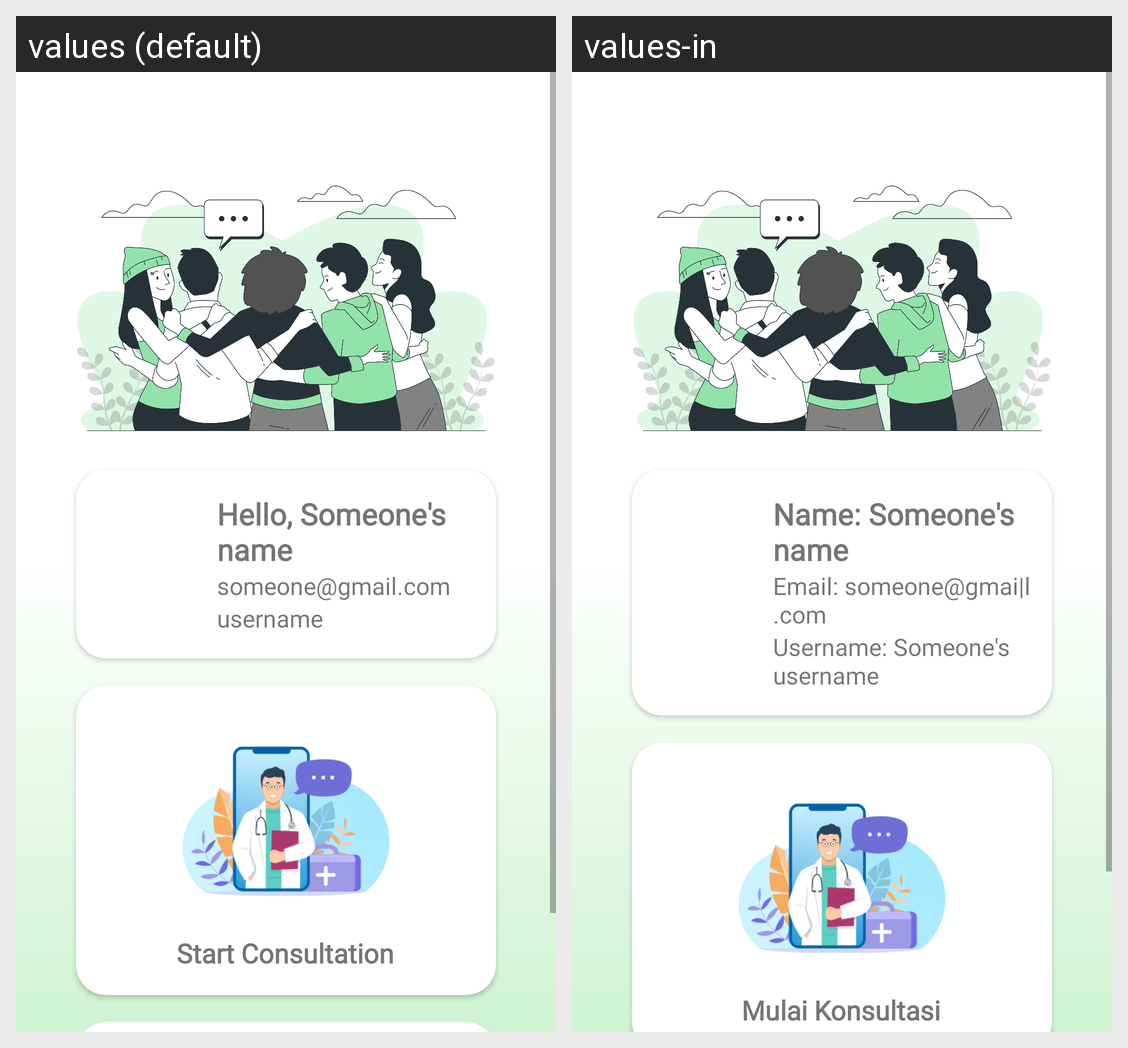

For this localized Android screen grid, give each drawn string resource with its value in every locale shown.
Android screen res/layout/activity_about.xml rendered under 2 locales, left to right: values (default), values-in. Device: Nexus 5 (rendered at 1080×1920; each locale shown at half size, 540×960, under a caption strip naming it); theme Theme.DiseasePrediction.
Strings drawn on this screen, with the default value and each locale's value (text and hints the layout hard-codes, and strings that could not be matched under every locale, appear in the picture but are not listed):

dummy_name
  values: Hello, Someone's name
  values-in: Name: Someone's name

dummy_username
  values: username
  values-in: Username: Someone's username

dummy_email
  values: someone@gmail.com
  values-in: Email: someone@gmai|l.com

start_consultation
  values: Start Consultation
  values-in: Mulai Konsultasi
